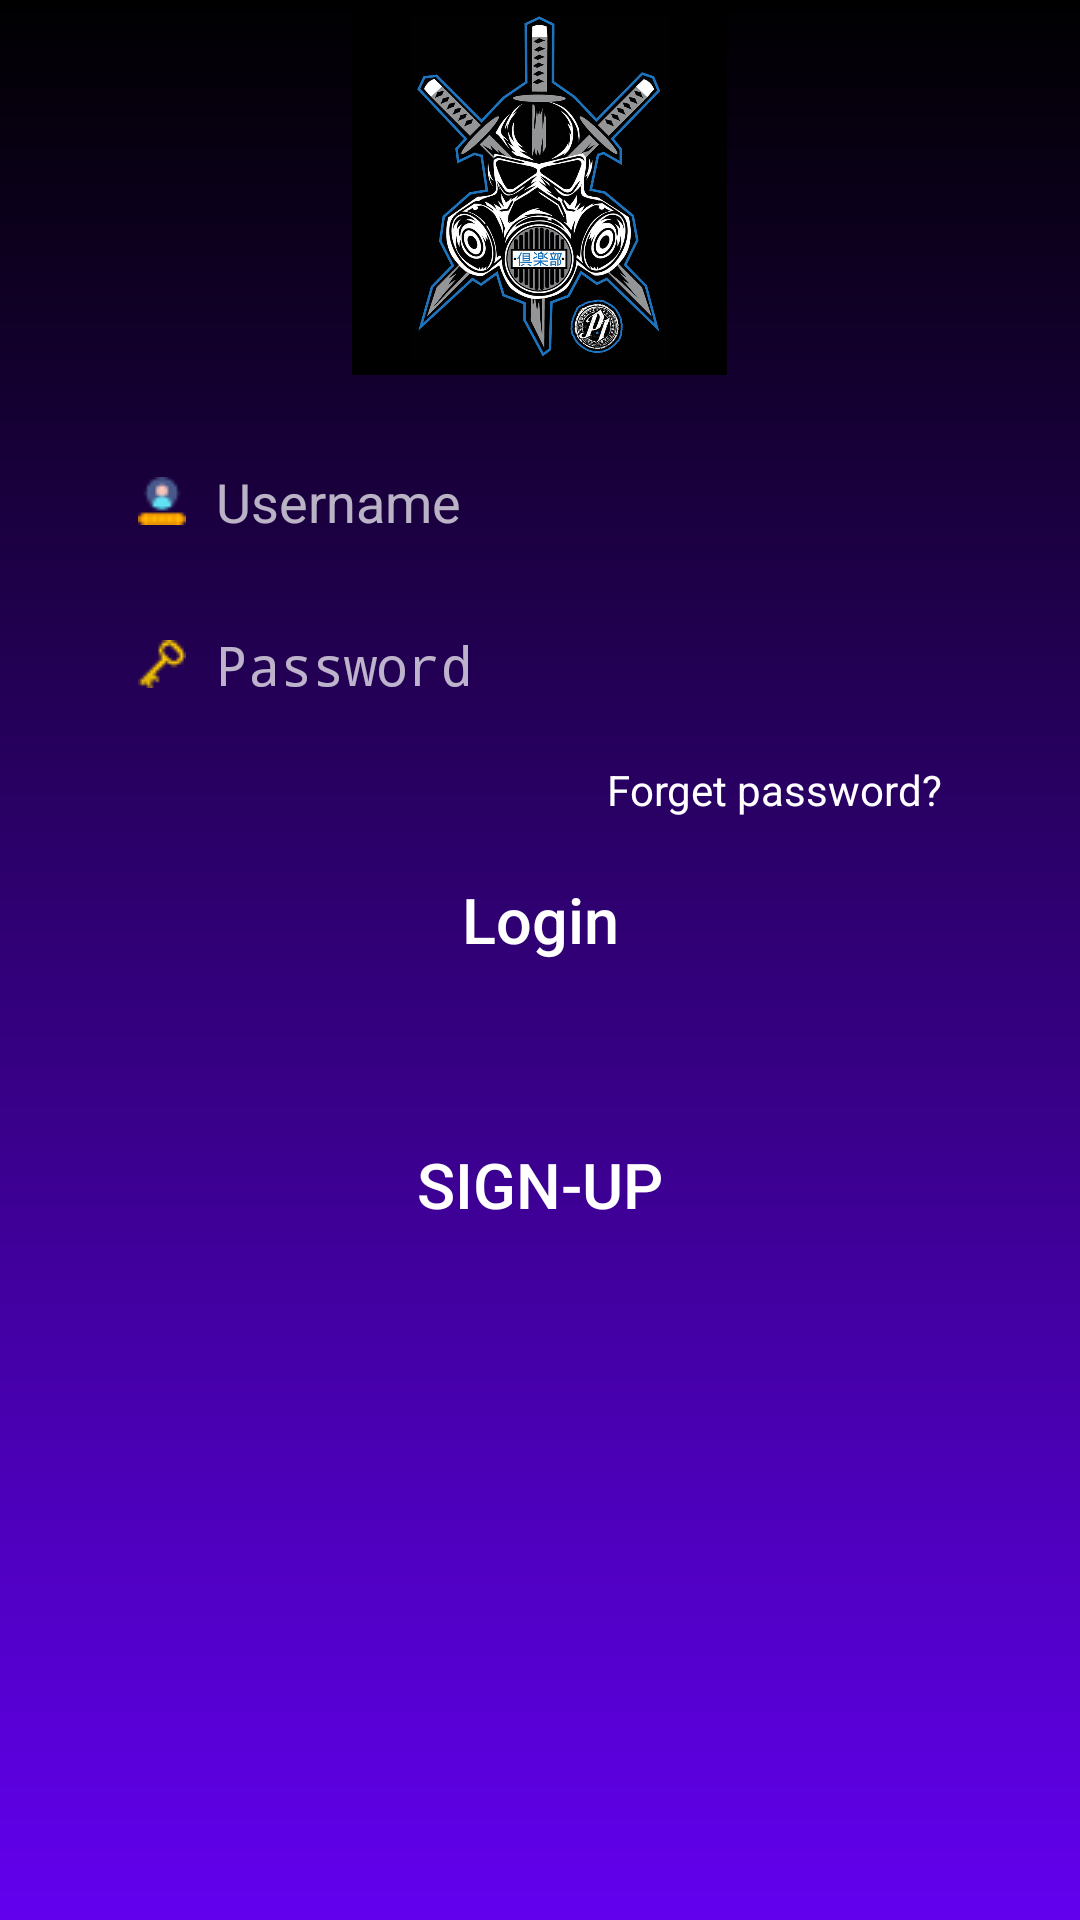

Produce the Android XML layout that renders to this screen, including the resource entries it uses.
<!-- AndroidManifest.xml: activity theme LoginPage -->
<!-- res/layout/activity_main.xml -->
<?xml version="1.0" encoding="utf-8"?>
<RelativeLayout xmlns:android="http://schemas.android.com/apk/res/android"
    xmlns:app="http://schemas.android.com/apk/res-auto"
    xmlns:tools="http://schemas.android.com/tools"
    android:layout_width="match_parent"
    android:layout_height="match_parent"
    android:background="@drawable/loginbackground"
    tools:context="com.example.login.MainActivity">

    <ScrollView
        android:layout_width="fill_parent"
        android:layout_height="fill_parent"
        android:layout_gravity="center">


        <LinearLayout
            android:layout_width="match_parent"
            android:layout_height="wrap_content"
            android:layout_centerVertical="true"
            android:layout_marginStart="16dp"
            android:layout_marginEnd="16dp"
            android:orientation="vertical">


            <ImageView
                android:id="@+id/img"
                android:layout_width="125dp"
                android:layout_height="125dp"
                android:layout_gravity="center_horizontal"
                android:src="@drawable/petc" />

            <EditText
                android:id="@+id/username"
                android:layout_width="match_parent"
                android:layout_height="wrap_content"
                android:layout_marginStart="20dp"
                android:layout_marginTop="20dp"
                android:background="@drawable/edit_background"
                android:drawableStart="@drawable/small"
                android:drawablePadding="10dp"
                android:hint="@string/username"
                android:padding="10dp"
                android:singleLine="true" />

            <EditText
                android:id="@+id/password"
                android:layout_width="match_parent"
                android:layout_height="wrap_content"
                android:layout_marginStart="20dp"
                android:layout_marginTop="10dp"
                android:background="@drawable/edit_background"
                android:drawableStart="@drawable/pass"
                android:drawablePadding="10dp"
                android:hint="@string/password"
                android:inputType="textPassword"
                android:padding="10dp"
                android:singleLine="true" />

            <TextView
                android:id="@+id/forget"
                android:layout_width="wrap_content"
                android:layout_height="wrap_content"
                android:layout_gravity="end"
                android:layout_marginStart="20dp"
                android:layout_marginEnd="20dp"
                android:padding="10dp"
                android:text="@string/forget_password"
                android:textColor="@color/white" />

            <Button
                android:id="@+id/btnlogin"
                android:layout_width="match_parent"
                android:layout_height="wrap_content"
                android:layout_gravity="center"
                android:layout_marginStart="20dp"
                android:layout_marginEnd="20dp"
                android:background="@drawable/button_background"
                android:text="@string/login"
                android:textAllCaps="false"
                android:textColor="@color/white"
                android:textSize="21sp" />
            <Button
                android:id="@+id/btnsignup"
                android:layout_width="match_parent"
                android:layout_height="wrap_content"
                android:layout_gravity="center"
                android:layout_marginStart="20dp"
                android:layout_marginTop="40dp"
                android:layout_marginEnd="20dp"
                android:background="@drawable/button_background"
                android:padding="10dp"
                android:text="Sign-up"
                android:textSize="21sp" />

        </LinearLayout>
    </ScrollView>
</RelativeLayout>
<!-- resources referenced by this layout -->
<resources>
  <!-- drawable loginbackground (drawable) -->
  <?xml version="1.0" encoding="utf-8"?>
  <shape xmlns:android="http://schemas.android.com/apk/res/android"
       android:shape= "rectangle" >
      <gradient android:startColor="@color/black"
          android:endColor = "@color/colorPrimary"
          android:angle="270" />
  </shape>
  <!-- drawable pass: png bitmap (drawable, 453 bytes) -->
  <!-- drawable petc: jpeg bitmap (drawable, 192257 bytes) -->
  <!-- drawable small: png bitmap (drawable, 576 bytes) -->
  <string name="forget_password">Forget password?</string>
  <string name="login">Login</string>
  <string name="password">Password</string>
  <string name="username">Username</string>
  <style name="LoginPage" parent="Theme.AppCompat.NoActionBar">
          <item name="colorPrimary">@color/colorPrimary</item>
          <item name="colorPrimaryDark">@color/colorPrimaryDark</item>
          <item name="colorAccent">@color/colorAccent</item>
      </style>
  <!-- not gathered from this repository: default colours our renderer supplied (Android Studio template values) -->
  <color name="black">#FF000000</color>
  <color name="white">#FFFFFFFF</color>
  <color name="colorPrimary">#FF6200EE</color>
  <color name="colorPrimaryDark">#FF3700B3</color>
  <color name="colorAccent">#FF03DAC5</color>
</resources>
